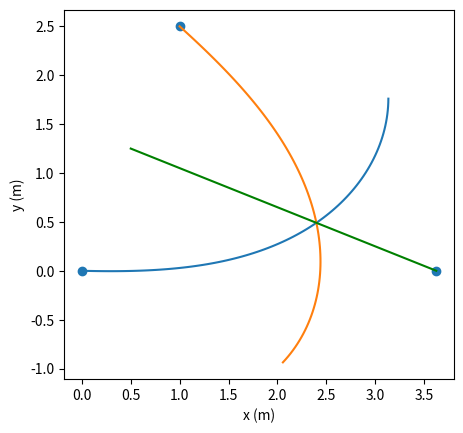

Here is the Python script that generated this plot:
import matplotlib
import matplotlib.pyplot as plt
import numpy as np
import math
from scipy.special import fresnel

def dotproduct(v1, v2):
    return sum((a*b) for a, b in zip(v1, v2))

def length(v):
    return math.sqrt(dotproduct(v, v))

def angle(v1, v2):
    return math.acos(dotproduct(v1, v2) / (length(v1) * length(v2)))

def normalize(v1):
    return v1/np.linalg.norm(v1)

def refelection_matrix(direction):
    theta = angle(direction, np.array([1, 0]))
    return np.array([[math.cos(2*theta), math.sin(2*theta)], [math.sin(2*theta), -math.cos(2*theta)]])

def fresnelIntegrals_2(t):

    x = np.abs(t) / math.sqrt(math.pi / 2)
    arg = math.pi * x**2 / 2
    s = np.sin(arg)
    c = np.sin(arg)

    if x > 4.4:
        x4 = x**4
        x3 = x**3
        x2 = 0.10132 - 0.154 / x4
        x1 = 0.3183099 - 0.0969 / x4

        cfrenl = 0.5 + x1 * s / x - x2 * c / x3
        sfrenl = 0.5 - x1 * c / x - x2 * s / x3

        if t < 0:
            cfrenl *= -1
            sfrenl *= -1
    else:
        a0 = x
        sum = x
        xmul = -((math.pi / 2)**2) * x**4
        an = a0
        nend = (x + 1) * 20

        for n in range(0, int(nend)):
            xnenn = (2 * n + 1) * (2 * n + 2) * (4 * n + 5)
            an1 = an * (4 * n + 1) * xmul / xnenn
            sum += an1
            an = an1

        cfrenl = sum

        a0 = (math.pi / 6) * x**3
        sum = a0
        an = a0
        nend = (x + 1) * 20

        for n in range(0, int(nend)):
            xnenn = (2 * n + 2) * (2 * n + 3) * (4 * n + 7)
            an1 = an * (4 * n + 3) * xmul / xnenn
            sum += an1
            an = an1
        

        sfrenl = sum

        if t < 0:
            cfrenl *= -1
            sfrenl *= -1

    return cfrenl, sfrenl

# void gGetFresnelIntegrals(float inT, rFloat outC, rFloat outS)
# {
# 	float r = (0.506f * inT + 1.0f) / (1.79f * gSquared(inT) + 2.045f*inT + gSqrt(2.0f));
# 	float a = 1.0f / (0.803f * (inT * inT * inT) + 1.886f * gSquared(inT) + 2.524f*inT + 2.0f);
# 	outC = 0.5f - r * gSin(0.5f*M_PI * (a - gSquared(inT)));
# 	outS = 0.5f - r * gCos(0.5f*M_PI * (a - gSquared(inT)));
# }
def fresnelIntegrals(t):
    r = (0.506 * t + 1.0) / (1.79 * t**2 + 2.045 * t + math.sqrt(2))
    a = 1 / (0.803 * t**3 + 1.886 * t**2 + 2.524 * t + 2)
    C = 0.5 - r * np.sin(0.5 * math.pi * (a - t**2))
    S = 0.5 - r * np.cos(0.5 * math.pi * (a - t**2))
    return (C, S)

# def clothoid_ode_rhs(state, s, kappa0, kappa1):
#     x, y, theta = state[0], state[1], state[2]
#     return np.array([np.cos(theta), np.sin(theta), kappa0 + kappa1*s])
# def eval_clothoid(x0,y0,theta0, kappa0, kappa1, s):
#     return odeint(clothoid_ode_rhs, np.array([x0,y0,theta0]), s, (kappa0, kappa1))

    
# x0,y0,theta0 = 0,0,0
# L = 10
# kappa0, kappa1 = 0, 0.2
# s = np.linspace(0, L, 1000)

# sol = eval_clothoid(x0, y0, theta0, kappa0, kappa1, s)

# xs, ys, thetas = sol[:,0], sol[:,1], sol[:,2] 
# plt.plot(xs, ys, lw=3);
# plt.xlabel('x (m)');
# plt.ylabel('y (m)');
# plt.title('An awesome Clothoid');
# plt.show()

# Based on A controlled clothoid spline
# http://www.lara.prd.fr/_media/users/franciscogarcia/a_controlled_clothoid_spline.pdf

p0 = np.array([0, 0])
p0_dir = np.array([1, 0])
p1 = np.array([1, 2.5])


# alpha = angle(cp - p0, p1 - cp)
# g = length(cp - p0)

# this alpha is alpha/2 from the paper
alpha = angle(p0_dir, p1 - p0)
print(math.degrees(alpha))
g = (length(p1 - p0)/2) / math.cos(alpha)

cp = p0 + p0_dir * g


# a * C(alpha) + a * S(alpha) tan(alpha) = g
# a =  g / (C(alpha) + S(alpha) * tan(alpha))
C, S = fresnelIntegrals(alpha)
C2, S2 = fresnelIntegrals_2(alpha)
S3, C3 = fresnel(alpha)
S3 /= (math.sqrt(2 * math.pi))
C3 /= (math.sqrt(2 * math.pi))
a = g / (C3 + S3 * math.tan(alpha))

ts = np.arange(0, 1.01, 0.01)
Cs, Ss = fresnelIntegrals(ts)
xs = a * Cs
ys = a * Ss

# xs = np.append(xs, p1[0])
# ys = np.append(ys, p1[1])

mid = (p1 - p0)/2

ref_mat = refelection_matrix(mid - cp)
ref_pts = p1.reshape(2,1) + ref_mat @ np.array([xs, ys])


plt.plot(xs, ys)
plt.plot(ref_pts[0,:], ref_pts[1,:])
plt.plot([mid[0], cp[0]], [mid[1], cp[1]], color='green')
plt.scatter([p0[0], cp[0], p1[0]], [p0[1], cp[1], p1[1]])
plt.xlabel('x (m)');
plt.ylabel('y (m)');
plt.title('');
plt.gca().set_aspect('equal')
plt.show()